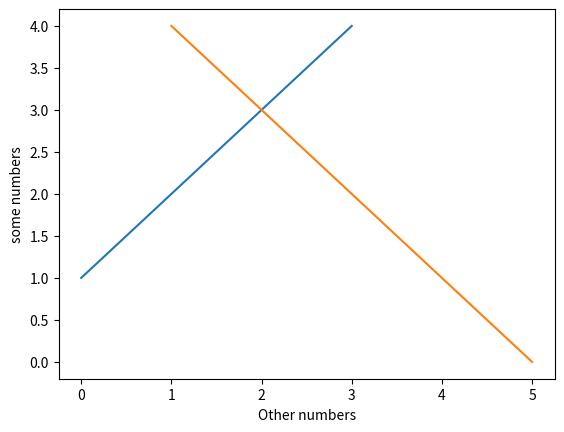

Write the Python code that produced this figure.
import matplotlib.pyplot as plt
plt.plot([1,2,3,4])
plt.ylabel('some numbers')
plt.xlabel('Other numbers')
plt.show()

plt.plot(range(5,0,-1), range(5))
plt.show()
plt.ylabel('some numbers')



